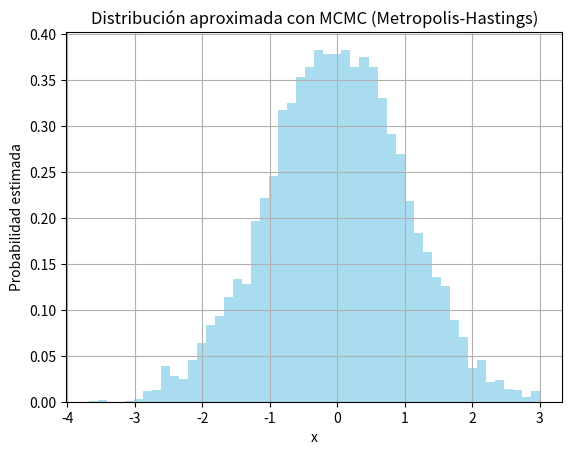

Write the Python code that produced this figure.
#Monte Carlo Para Cadenas De Markov (MCMC)
# Es un método de inferencia probabilística que combina:
# Cadenas de Markov: procesos estocásticos que transitan de un estado a otro con cierta probabilidad.
# Muestreo de Monte Carlo: genera muestras aleatorias para estimar distribuciones complejas.
# MCMC genera muestras dependientes entre sí a través de una cadena de Markov, y estas muestras convergen a la distribución deseada.
# Se parte de un estado inicial arbitrario.
# En cada iteración: Se propone un nuevo estado, Se acepta o rechaza con una probabilidad basada en la distribución objetivo.
# Después de muchas iteraciones (y un tiempo de calentamiento llamado burn-in), las muestras generadas se usan para estimar probabilidades.
#Se puede aplicar en: Estimación de distribuciones posteriores en redes bayesianas, Problemas con muchas variables ocultas, Inferencia probabilística en IA, física, estadística y genética.

#Ejemplo de MCMC
#Implementar un algoritmo de Metropolis-Hastings para muestreo de una distribución normal.
#Se quiere muestrear una distribución binomial no normalizada: P(x) ∝ exp(-x^2/2)
#donde x es un número real, y la función de densidad de probabilidad es proporcional a la exponencial negativa del cuadrado de x dividido por 2.

#librerías necesarias
import random #para generar números aleatorios
import math #para funciones matemáticas
import matplotlib.pyplot as plt #para graficar

#parametros del MCMC
num_iteraciones = 10000 #número de iteraciones del algoritmo
estado_actual = 0.0  # Estado inicial
muestras = [] #lista para almacenar las muestras generadas


#función de la distribución objetivo
# P(x) ∝ exp(-x^2 / 2)
def distribucion_objetivo(x):
    return math.exp(-x**2 / 2) #distribución normal no normalizada

#algoritmo MCMC: Metropolis-Hastings
for i in range(num_iteraciones): #iterar num_iteraciones veces
    #Proponer nuevo estado x' = x_actual + ruido
    propuesta = estado_actual + random.gauss(0, 1)  #propuesta de nuevo estado con ruido gaussiano

    #Calcular razón de aceptación
    p_actual = distribucion_objetivo(estado_actual) #probabilidad del estado actual
    p_propuesta = distribucion_objetivo(propuesta) #probabilidad de la propuesta
    aceptacion = min(1, p_propuesta / p_actual) #razón de aceptación

    #Aceptar o rechazar
    if random.random() < aceptacion: #si un número aleatorio es menor que la razón de aceptación
        estado_actual = propuesta  #Acepta propuesta

    #Guardar muestra
    muestras.append(estado_actual) #agregar el estado actual a la lista de muestras

#mostrar resultados
plt.hist(muestras, bins=50, density=True, alpha=0.7, color='skyblue') #histograma de las muestras generadas
plt.title('Distribución aproximada con MCMC (Metropolis-Hastings)')
plt.xlabel('x')
plt.ylabel('Probabilidad estimada')
plt.grid(True)
plt.show()
#la grafica muestra la distribución aproximada de las muestras generadas por el algoritmo MCMC.
#La forma de la distribución se asemeja a una distribución normal, lo que indica que el algoritmo ha convergido a la distribución objetivo.
#El histograma muestra la densidad de probabilidad estimada a partir de las muestras generadas por el algoritmo MCMC.
#bin=50: número de intervalos en el histograma.
#density=True: normaliza el histograma para que la suma de las áreas de los intervalos sea igual a 1.
#alpha=0.7: establece la transparencia del color de las barras del histograma.
#color='skyblue': color de las barras del histograma.
#El algoritmo MCMC es útil para muestrear distribuciones complejas y de alta dimensión, donde los métodos tradicionales pueden ser ineficaces.